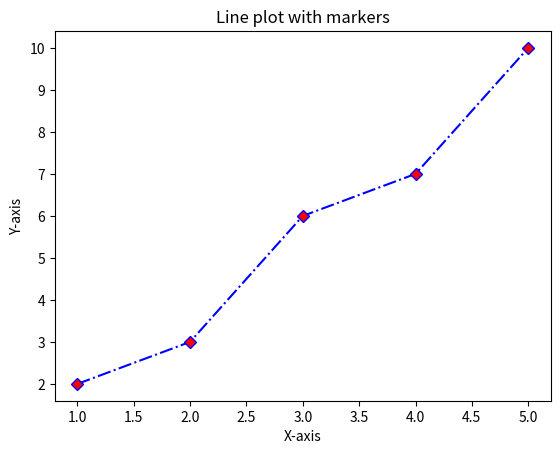

This chart was generated by the following Python code:
import matplotlib.pyplot as plt

#data
x = [1, 2, 3, 4, 5]
y = [2, 3, 6, 7, 10]

#create a plot with marker
plt.plot(x,y, marker = 'D', linestyle = '-.', color = 'blue', markersize = 6, markerfacecolor = 'r')

#add labels, tites
plt.title('Line plot with markers')
plt.xlabel('X-axis')
plt.ylabel('Y-axis')
plt.show()